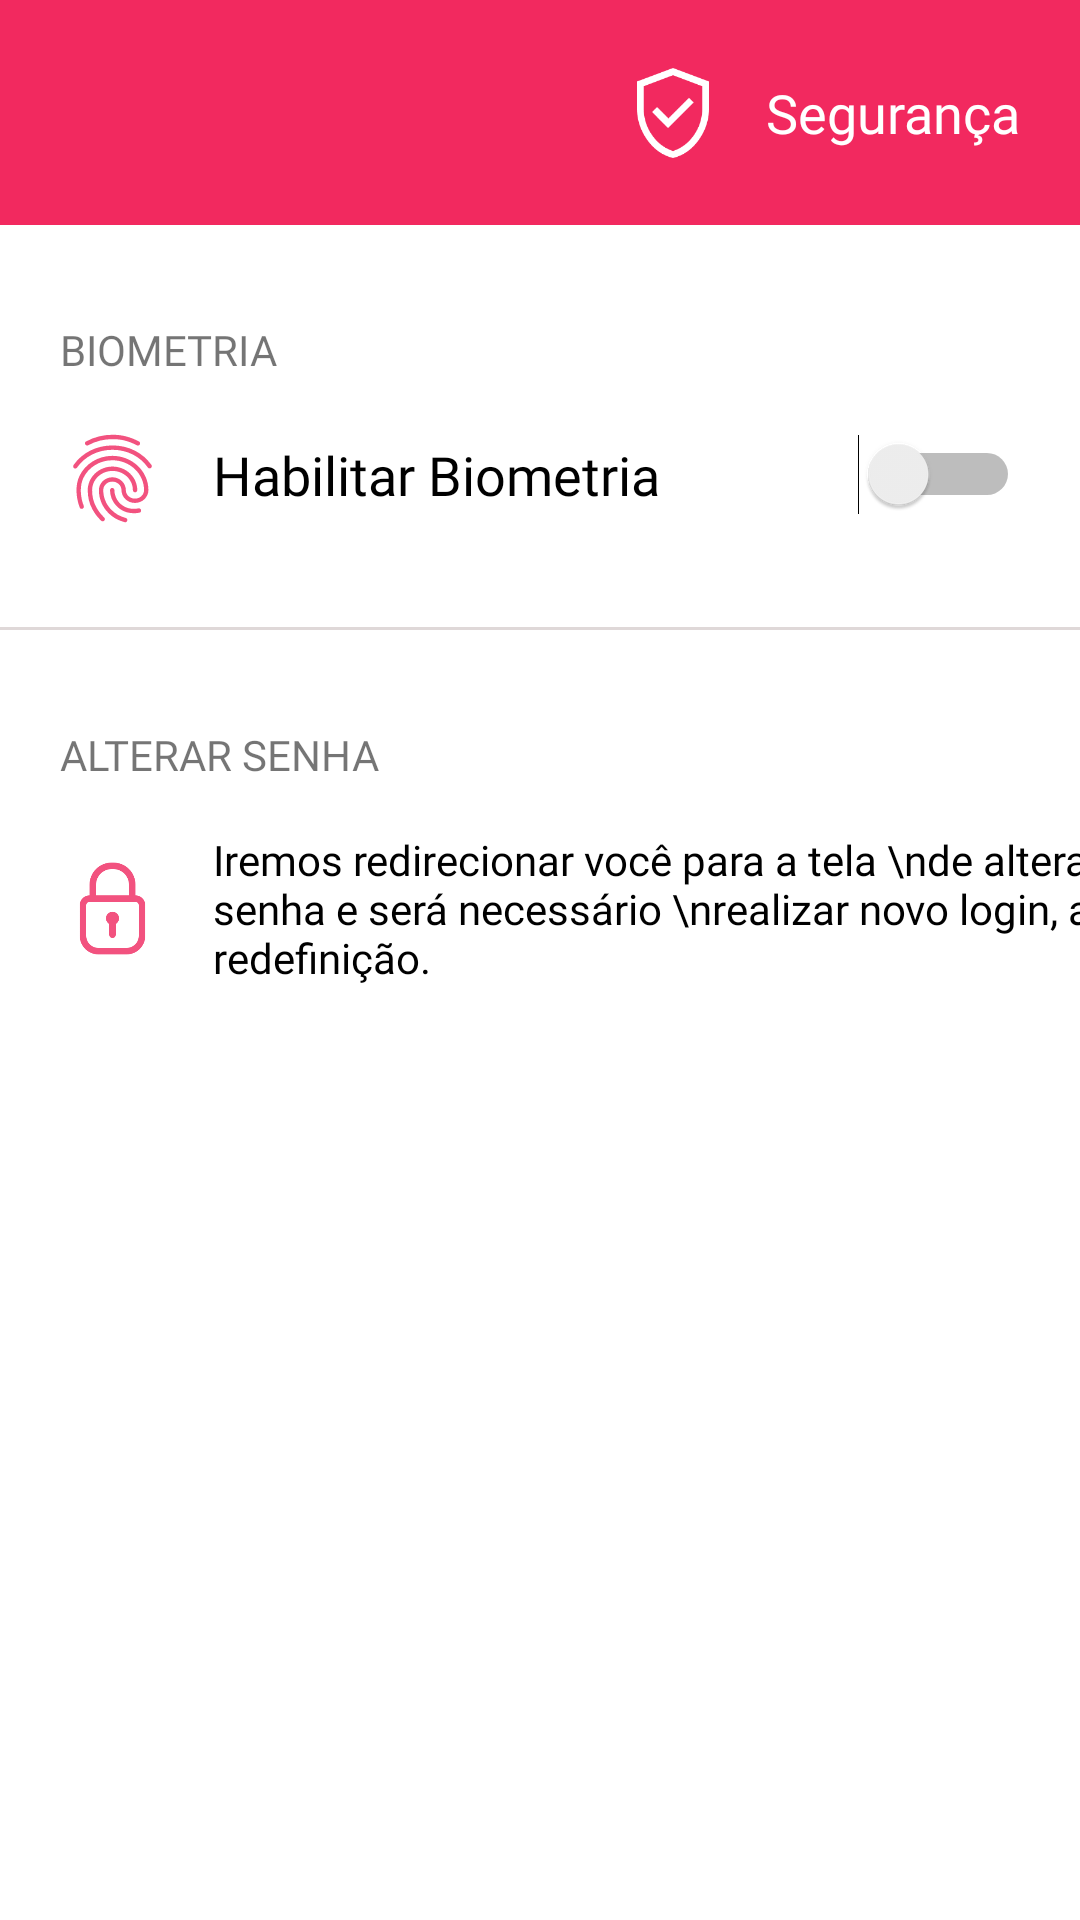

This screen was rendered from an Android layout file. Write that file and the resources it references.
<!-- AndroidManifest.xml: application theme Theme.FutureBankGrupo1 -->
<!-- res/layout/activity_security.xml -->
<?xml version="1.0" encoding="utf-8"?>
<androidx.constraintlayout.widget.ConstraintLayout xmlns:android="http://schemas.android.com/apk/res/android"
    xmlns:app="http://schemas.android.com/apk/res-auto"
    xmlns:tools="http://schemas.android.com/tools"
    android:layout_width="match_parent"
    android:layout_height="match_parent"
    tools:context=".usuario.Security">

    <ImageView
        android:id="@+id/header"
        android:layout_width="match_parent"
        android:layout_height="75dp"
        android:background="@color/rosa"
        android:scaleType="centerCrop"
        app:layout_constraintEnd_toEndOf="parent"
        app:layout_constraintHorizontal_bias="0.0"
        app:layout_constraintStart_toStartOf="parent"
        app:layout_constraintTop_toTopOf="parent" />

    <ImageView
        android:id="@+id/ic_back"
        android:layout_width="35dp"
        android:layout_height="35dp"
        android:layout_marginStart="20dp"
        android:clickable="true"
        app:layout_constraintBottom_toBottomOf="@+id/header"
        app:layout_constraintStart_toStartOf="parent"
        app:layout_constraintTop_toTopOf="@+id/header"
        app:srcCompat="@drawable/ic_arrow_back" />

    <ImageView
        android:id="@+id/ic_config_user_up"
        android:layout_width="30dp"
        android:layout_height="30dp"
        android:layout_marginEnd="16dp"
        android:src="@drawable/ic_security_branco"
        app:layout_constraintBottom_toBottomOf="@+id/tv_security"
        app:layout_constraintEnd_toStartOf="@+id/tv_security"
        app:layout_constraintTop_toTopOf="@+id/tv_security" />

    <TextView
        android:id="@+id/tv_security"
        android:layout_width="wrap_content"
        android:layout_height="wrap_content"
        android:layout_marginEnd="20dp"
        android:fontFamily="@font/robotomedium"
        android:text="Segurança"
        android:textColor="@color/white"
        android:textSize="18sp"
        app:layout_constraintBottom_toBottomOf="@+id/ic_back"
        app:layout_constraintEnd_toEndOf="@+id/header"
        app:layout_constraintTop_toTopOf="@+id/ic_back" />

    <TextView
        android:id="@+id/tv_biometria"
        android:layout_width="wrap_content"
        android:layout_height="wrap_content"
        android:layout_marginTop="32dp"
        android:layout_marginStart="20dp"
        android:fontFamily="@font/robotomedium"
        android:text="Biometria"
        android:textAllCaps="true"
        app:layout_constraintStart_toStartOf="parent"
        app:layout_constraintTop_toBottomOf="@+id/header" />

    <ImageView
        android:id="@+id/iv_biometria"
        android:layout_width="35dp"
        android:layout_height="35dp"
        android:layout_marginTop="16dp"
        android:layout_marginStart="20dp"
        android:src="@drawable/fingerprint"
        app:layout_constraintStart_toStartOf="parent"
        app:layout_constraintTop_toBottomOf="@+id/tv_biometria" />


    <TextView
        android:id="@+id/tv_habilitar_bio"
        android:layout_width="wrap_content"
        android:layout_height="wrap_content"
        android:layout_marginStart="16dp"
        android:fontFamily="@font/robotoregular"
        android:text="Habilitar Biometria"
        android:textColor="@color/black"
        android:textSize="18sp"
        app:layout_constraintBottom_toBottomOf="@+id/iv_biometria"
        app:layout_constraintStart_toEndOf="@+id/iv_biometria"
        app:layout_constraintTop_toTopOf="@id/iv_biometria"
        app:layout_constraintVertical_bias="0.363" />

    <View
        android:id="@+id/line_1"
        android:layout_width="match_parent"
        android:layout_marginTop="32dp"
        android:layout_height="1dp"
        android:background="@color/gray"
        app:layout_constraintTop_toBottomOf="@+id/iv_biometria"/>

    <Switch
        android:id="@+id/switch_biometria"
        android:layout_width="wrap_content"
        android:layout_height="wrap_content"
        android:layout_marginEnd="20dp"
        android:clickable="false"
        app:layout_constraintBottom_toBottomOf="@+id/tv_habilitar_bio"
        app:layout_constraintEnd_toEndOf="parent"
        app:layout_constraintTop_toTopOf="@+id/tv_habilitar_bio" />


    <TextView
        android:id="@+id/tv_Alterar_senha"
        android:layout_width="wrap_content"
        android:layout_height="wrap_content"
        android:layout_marginStart="20dp"
        android:layout_marginTop="32dp"
        android:fontFamily="@font/robotomedium"
        android:text="Alterar Senha"
        android:textAllCaps="true"
        app:layout_constraintStart_toStartOf="parent"
        app:layout_constraintTop_toBottomOf="@+id/line_1" />

    <ImageView
        android:id="@+id/iv_arrow_forward"
        android:layout_width="18dp"
        android:layout_height="18dp"
        android:layout_marginEnd="20dp"
        android:src="@drawable/ic__arrow_forward"
        app:layout_constraintBottom_toBottomOf="@+id/tv_Alterar_senha"
        app:layout_constraintEnd_toEndOf="parent"
        app:layout_constraintTop_toTopOf="@+id/tv_Alterar_senha" />

    <ImageView
        android:id="@+id/iv_lock"
        android:layout_width="35dp"
        android:layout_height="35dp"
        android:layout_marginStart="20dp"
        android:src="@drawable/ic_locked"
        app:layout_constraintBottom_toBottomOf="@+id/tv_resetar_senha"
        app:layout_constraintStart_toStartOf="parent"
        app:layout_constraintTop_toTopOf="@+id/tv_resetar_senha" />

    <TextView
        android:id="@+id/tv_resetar_senha"
        android:layout_width="wrap_content"
        android:layout_height="wrap_content"
        android:layout_marginTop="16dp"
        android:layout_marginStart="16dp"
        android:fontFamily="@font/robotoregular"
        android:text="Iremos redirecionar você para a tela \nde alteração de senha e será necessário \nrealizar novo login, após redefinição."
        android:textColor="@color/black"
        app:layout_constraintStart_toEndOf="@+id/iv_lock"
        app:layout_constraintTop_toBottomOf="@+id/tv_Alterar_senha" />

    


</androidx.constraintlayout.widget.ConstraintLayout>
<!-- resources referenced by this layout -->
<resources>
  <color name="black">#FF000000</color>
  <color name="gray">#DFD8D8</color>
  <color name="rosa">#F2295F</color>
  <color name="white">#FFFFFFFF</color>
  <!-- drawable custom_buttom (drawable-v24) -->
  <?xml version="1.0" encoding="utf-8"?>
  <shape
      xmlns:android="http://schemas.android.com/apk/res/android"
      android:shape="rectangle">
  
      <solid android:color="@color/rosa" />
      <corners android:radius="15dp" />
  
      <padding
          android:bottom="0dp"
          android:left="15dp"
          android:right="15dp"
          android:top="0dp" />
  </shape>
  <!-- drawable fingerprint: vector/xml drawable (drawable, 2364 chars, omitted) -->
  <!-- drawable ic_lock_senha: png bitmap (drawable-v24, 616 bytes) -->
  <!-- drawable ic_locked: png bitmap (drawable, 11110 bytes) -->
  <!-- drawable ic_security_branco: png bitmap (drawable-v24, 2264 bytes) -->
  <style name="Edit_Text_Login">
          <item name="android:layout_width">match_parent</item>
          <item name="android:layout_height">50dp</item>
          <item name="android:background">@drawable/custom_edit_text</item>
          <item name="android:elevation">4dp</item>
          <item name="android:textSize">14sp</item>
          <item name="android:textStyle">bold</item>
      </style>
  <style name="Theme.FutureBankGrupo1" parent="Theme.MaterialComponents.Light.NoActionBar">
          
          <item name="colorPrimary">@color/rosa</item>
          <item name="colorPrimaryVariant">@color/rosa</item>
          <item name="colorOnPrimary">@color/white</item>
          
          <item name="colorSecondary">@color/rosa</item>
          <item name="colorSecondaryVariant">@color/rosa</item>
          <item name="colorOnSecondary">@color/black</item>
          
          <item name="android:statusBarColor" tools:targetApi="l">?attr/colorPrimaryVariant</item>
          
      </style>
  <!-- drawable custom_edit_text (drawable-v24) -->
  <?xml version="1.0" encoding="utf-8"?>
  <shape
      xmlns:android="http://schemas.android.com/apk/res/android"
      android:shape="rectangle">
  
      <solid android:color="#F2F2F2" />
      <corners android:radius="15dp" />
  
      <padding
          android:bottom="0dp"
          android:left="15dp"
          android:right="15dp"
          android:top="0dp" />
  </shape>
</resources>
